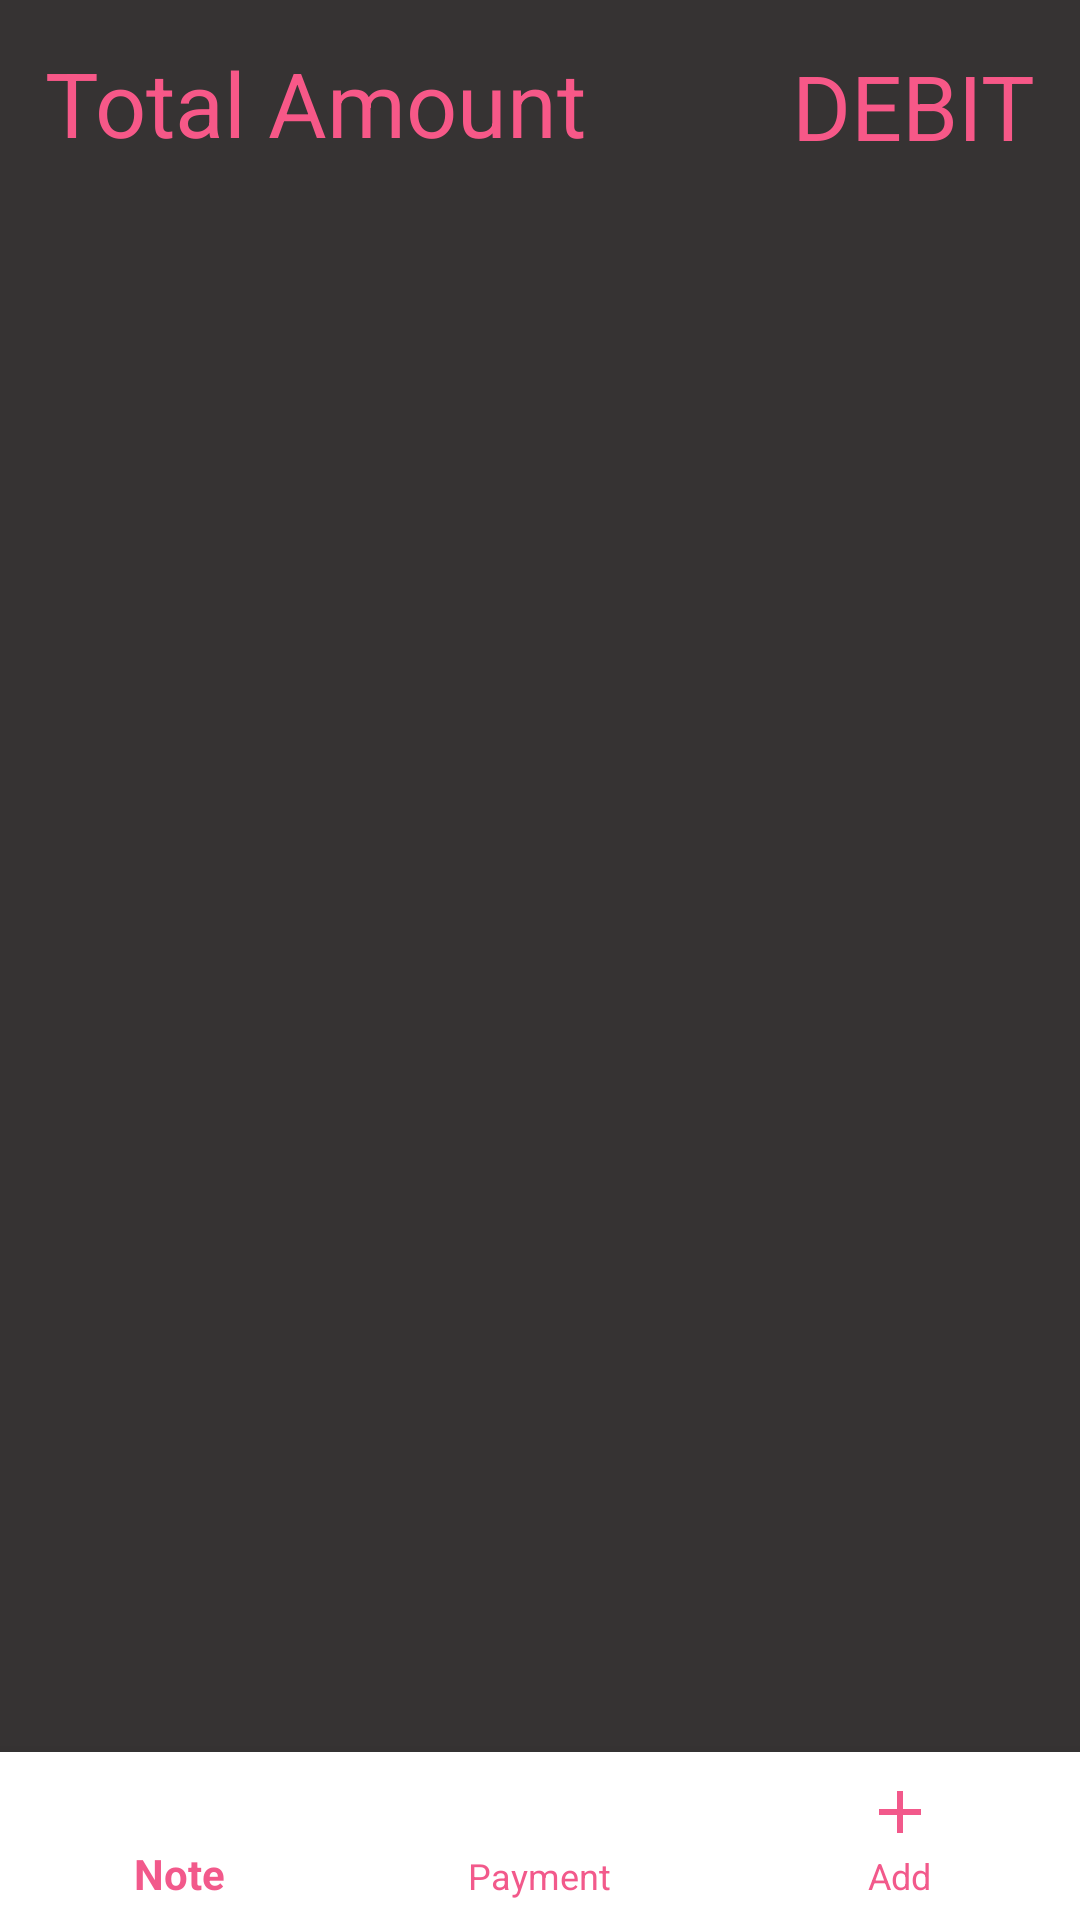

Layout XML and referenced resources for this Android screen:
<!-- AndroidManifest.xml: application theme AppTheme -->
<!-- res/layout/activity_main.xml -->
<?xml version="1.0" encoding="utf-8"?>
<RelativeLayout xmlns:android="http://schemas.android.com/apk/res/android"
    xmlns:app="http://schemas.android.com/apk/res-auto"
    xmlns:tools="http://schemas.android.com/tools"
    android:layout_height="match_parent"
    android:layout_width="match_parent"
    tools:context=".MainActivity"
    android:background="@color/background1">

    <androidx.coordinatorlayout.widget.CoordinatorLayout
        android:layout_width="match_parent"
        android:layout_height="match_parent"
        android:background="@color/background1"
        android:layout_above="@+id/bottom_navigation"
        >

        <TextView
            android:id="@+id/total_debit"
            android:layout_width="wrap_content"
            android:layout_height="wrap_content"
            android:layout_gravity="right"
            android:layout_marginTop="15dp"
            android:layout_marginEnd="15dp"
            android:layout_marginBottom="15dp"
            android:text="DEBIT"
            android:textAlignment="center"
            android:textColor="@color/textcolor1"
            android:textSize="30sp"
            />

        <TextView
            android:id="@+id/textView"
            android:layout_width="wrap_content"
            android:layout_height="wrap_content"
            android:layout_marginStart="15dp"
            android:layout_marginTop="14dp"
            android:layout_marginBottom="15dp"
            android:text="Total Amount "
            android:textAlignment="center"
            android:textColor="@color/textcolor1"
            android:textSize="30sp" />

        <androidx.recyclerview.widget.RecyclerView
            android:id="@+id/recycler_view"
            android:layout_width="match_parent"
            android:layout_height="wrap_content"
            android:layout_marginTop="70dp"
            android:paddingBottom="7dp"
            tools:listitem="@layout/note_item" />
    </androidx.coordinatorlayout.widget.CoordinatorLayout>

    <com.google.android.material.bottomnavigation.BottomNavigationView
    android:id="@+id/bottom_navigation"
    android:layout_width="match_parent"
    android:layout_height="wrap_content"
    android:layout_alignParentBottom="true"
    android:background="@color/bottom_background"
    app:menu="@menu/bottom_navigation"
    app:itemIconTint="@color/icon"
    app:itemTextColor="@color/icon"

    />
</RelativeLayout>
<!-- res/layout/note_item.xml (included above) -->
<?xml version="1.0" encoding="utf-8"?>
<androidx.cardview.widget.CardView xmlns:android="http://schemas.android.com/apk/res/android"
    android:layout_width="match_parent"
    android:layout_height="wrap_content"
    android:layout_marginEnd="15dp"
    android:layout_marginStart="15dp"
    android:layout_marginTop="5dp">

    <RelativeLayout
        android:layout_width="wrap_content"
        android:layout_height="wrap_content"
        android:paddingStart="6dp"
        android:paddingTop="4dp"
        android:paddingBottom="1dp"
        android:paddingEnd="5dp"
        android:background="@color/background_text"
        >



        <TextView
            android:id="@+id/text_view_name"
            android:layout_width="match_parent"
            android:layout_height="wrap_content"
            android:layout_alignParentStart="true"
            android:ellipsize="end"
            android:fontFamily="@font/poppins"
            android:maxLines="1"
            android:text="Name"
            android:textAppearance="@style/TextAppearance.AppCompat.Large"
            android:textSize="18sp"
            android:textColor="@color/textcolor"
            />

    </RelativeLayout>



</androidx.cardview.widget.CardView>
<!-- resources referenced by this layout -->
<resources>
  <color name="background1">#363333</color>
  <color name="background_text">#C7C6C6</color>
  <color name="bottom_background">#FFFFFF</color>
  <color name="icon">#F2598B</color>
  <color name="textcolor">#BF7A0D33</color>
  <color name="textcolor1">#F75888</color>
  <style name="AppTheme" parent="Theme.AppCompat.Light">
          
          <item name="colorPrimary">@color/colorPrimary</item>
          <item name="colorPrimaryDark">@color/colorPrimaryDark</item>
          <item name="colorAccent">@color/logo</item>
          <item name="android:editTextColor">@color/text_color</item>
          <item name="android:textColorHint">@color/text_color</item>
      </style>
  <color name="colorPrimary">#363535</color>
  <color name="colorPrimaryDark">#00574B</color>
  <color name="logo">#B19EE6</color>
  <color name="text_color">#D8507A</color>
</resources>
